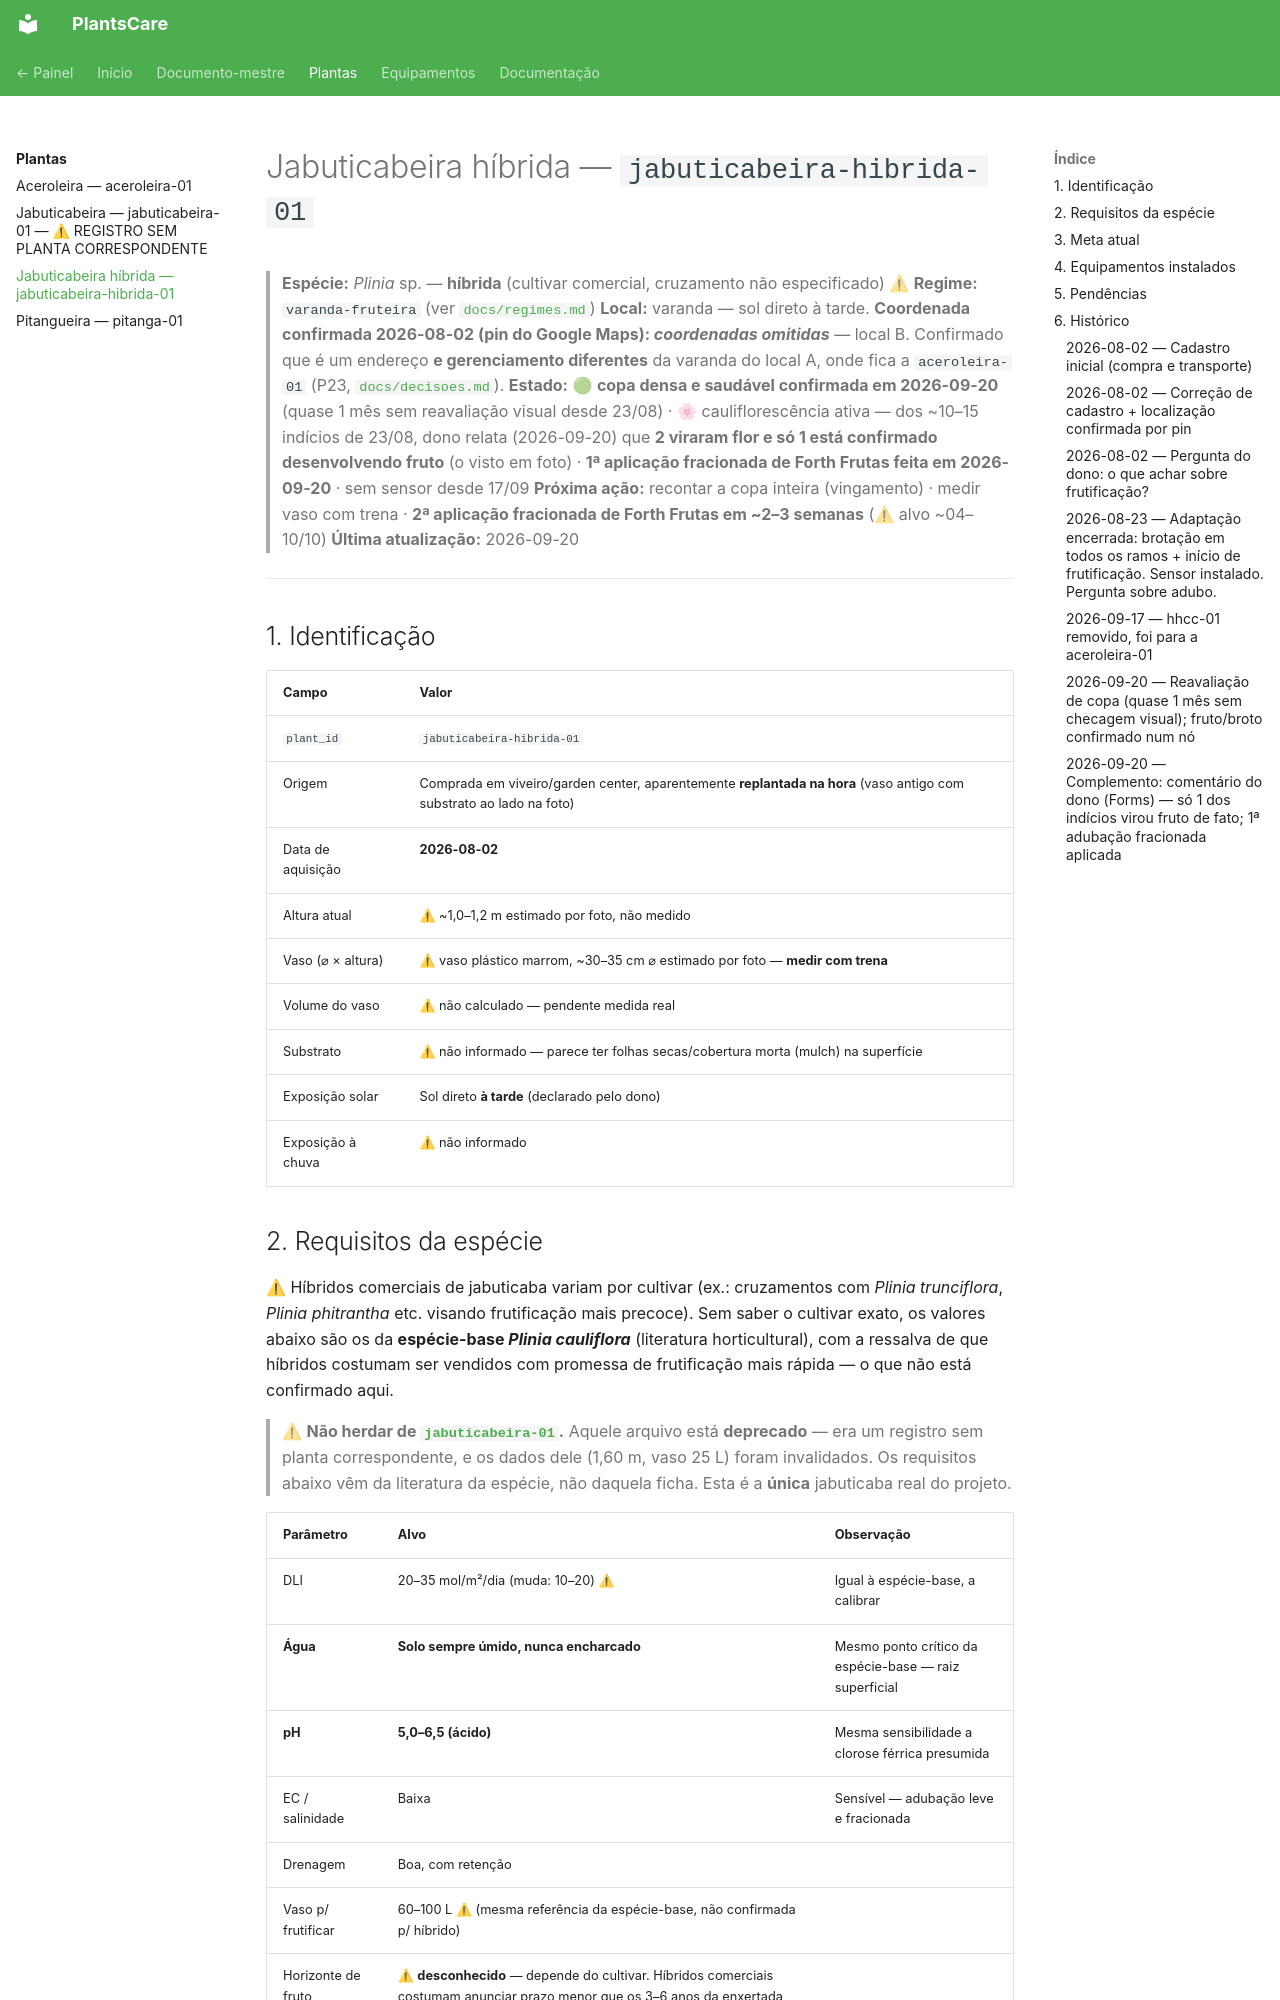

repository: gfvdata-web/PlantsCare-publico · page: plants/jabuticabeira-hibrida-01/index.html · generator: mkdocs

# Jabuticabeira híbrida — `jabuticabeira-hibrida-01`

> **Espécie:** *Plinia* sp. — **híbrida** (cultivar comercial, cruzamento não especificado) ⚠
> **Regime:** `varanda-fruteira` (ver [`docs/regimes.md`](../docs/regimes.md))
> **Local:** varanda — sol direto à tarde. **Coordenada confirmada 2026-08-02 (pin do Google
> Maps): _coordenadas omitidas_** — local B.
> Confirmado que é um endereço **e gerenciamento diferentes** da varanda do local A, onde fica a `aceroleira-01` (P23, [`docs/decisoes.md`](../docs/decisoes.md)).
> **Estado:** 🟢 **copa densa e saudável confirmada em 2026-09-20** (quase 1 mês sem
> reavaliação visual desde 23/08) · 🌸 cauliflorescência ativa — dos ~10–15 indícios de 23/08,
> dono relata (2026-09-20) que **2 viraram flor e só 1 está confirmado desenvolvendo fruto**
> (o visto em foto) · **1ª aplicação fracionada de Forth Frutas feita em 2026-09-20** · sem
> sensor desde 17/09
> **Próxima ação:** recontar a copa inteira (vingamento) · medir vaso com trena · **2ª
> aplicação fracionada de Forth Frutas em ~2–3 semanas** (⚠ alvo ~04–10/10)
> **Última atualização:** 2026-09-20

---

## 1. Identificação

| Campo | Valor |
|---|---|
| `plant_id` | `jabuticabeira-hibrida-01` |
| Origem | Comprada em viveiro/garden center, aparentemente **replantada na hora** (vaso antigo com substrato ao lado na foto) |
| Data de aquisição | **2026-08-02** |
| Altura atual | ⚠ ~1,0–1,2 m estimado por foto, não medido |
| Vaso (⌀ × altura) | ⚠ vaso plástico marrom, ~30–35 cm ⌀ estimado por foto — **medir com trena** |
| Volume do vaso | ⚠ não calculado — pendente medida real |
| Substrato | ⚠ não informado — parece ter folhas secas/cobertura morta (mulch) na superfície |
| Exposição solar | Sol direto **à tarde** (declarado pelo dono) |
| Exposição à chuva | ⚠ não informado |

## 2. Requisitos da espécie

⚠ Híbridos comerciais de jabuticaba variam por cultivar (ex.: cruzamentos com *Plinia
trunciflora*, *Plinia phitrantha* etc. visando frutificação mais precoce). Sem saber o
cultivar exato, os valores abaixo são os da **espécie-base *Plinia cauliflora*** (literatura
horticultural), com a ressalva de que híbridos costumam ser vendidos com promessa de
frutificação mais rápida — o que não está confirmado aqui.

> ⚠ **Não herdar de [`jabuticabeira-01`](jabuticabeira-01.md).** Aquele arquivo está
> **deprecado** — era um registro sem planta correspondente, e os dados dele (1,60 m, vaso
> 25 L) foram invalidados. Os requisitos abaixo vêm da literatura da espécie, não daquela
> ficha. Esta é a **única** jabuticaba real do projeto.

| Parâmetro | Alvo | Observação |
|---|---|---|
| DLI | 20–35 mol/m²/dia (muda: 10–20) ⚠ | Igual à espécie-base, a calibrar |
| **Água** | **Solo sempre úmido, nunca encharcado** | Mesmo ponto crítico da espécie-base — raiz superficial |
| **pH** | **5,0–6,5 (ácido)** | Mesma sensibilidade a clorose férrica presumida |
| EC / salinidade | Baixa | Sensível — adubação leve e fracionada |
| Drenagem | Boa, com retenção | |
| Vaso p/ frutificar | 60–100 L ⚠ (mesma referência da espécie-base, não confirmada p/ híbrido) | |
| Horizonte de fruto | ⚠ **desconhecido** — depende do cultivar. Híbridos comerciais costumam anunciar prazo menor que os 3–6 anos da enxertada comum, mas isso é marketing até confirmar |

## 3. Meta atual

🔓 **Período de adaptação encerrado em 2026-08-23** — mesmo critério usado na `aceroleira-01`
(brotação nova saudável, não uma data fixa): folhas novas nascendo em **todos os galhos**
depois de ter perdido quase toda a copa, mais **início de frutificação** (~15 jabuticabas no
tronco). Sinal de raiz ativa mais forte que o da acerola em 2026-08-20.

Depois disso: **adubar em dose leve e fracionada** (ver histórico 2026-08-23) — não mais
"só água, sem adubo". Poda segue sem necessidade declarada (planta não foi podada, não há
madeira morta reportada).

## 4. Equipamentos instalados

| Equipamento | Desde | Até | O que mediu | Ficha |
|---|---|---|---|---|
| `hhcc-01` | 2026-08-23 ⚠ | **2026-09-17** ⚠ — removido, foi para a `aceroleira-01` | Umidade, EC, luz, temp., só via app "Flower Care"; nRF Connect nunca foi feito aqui | [`equipamentos/hhcc-01.md`](../equipamentos/hhcc-01.md) |

**Sem sensor instalado a partir de 2026-09-17.**
